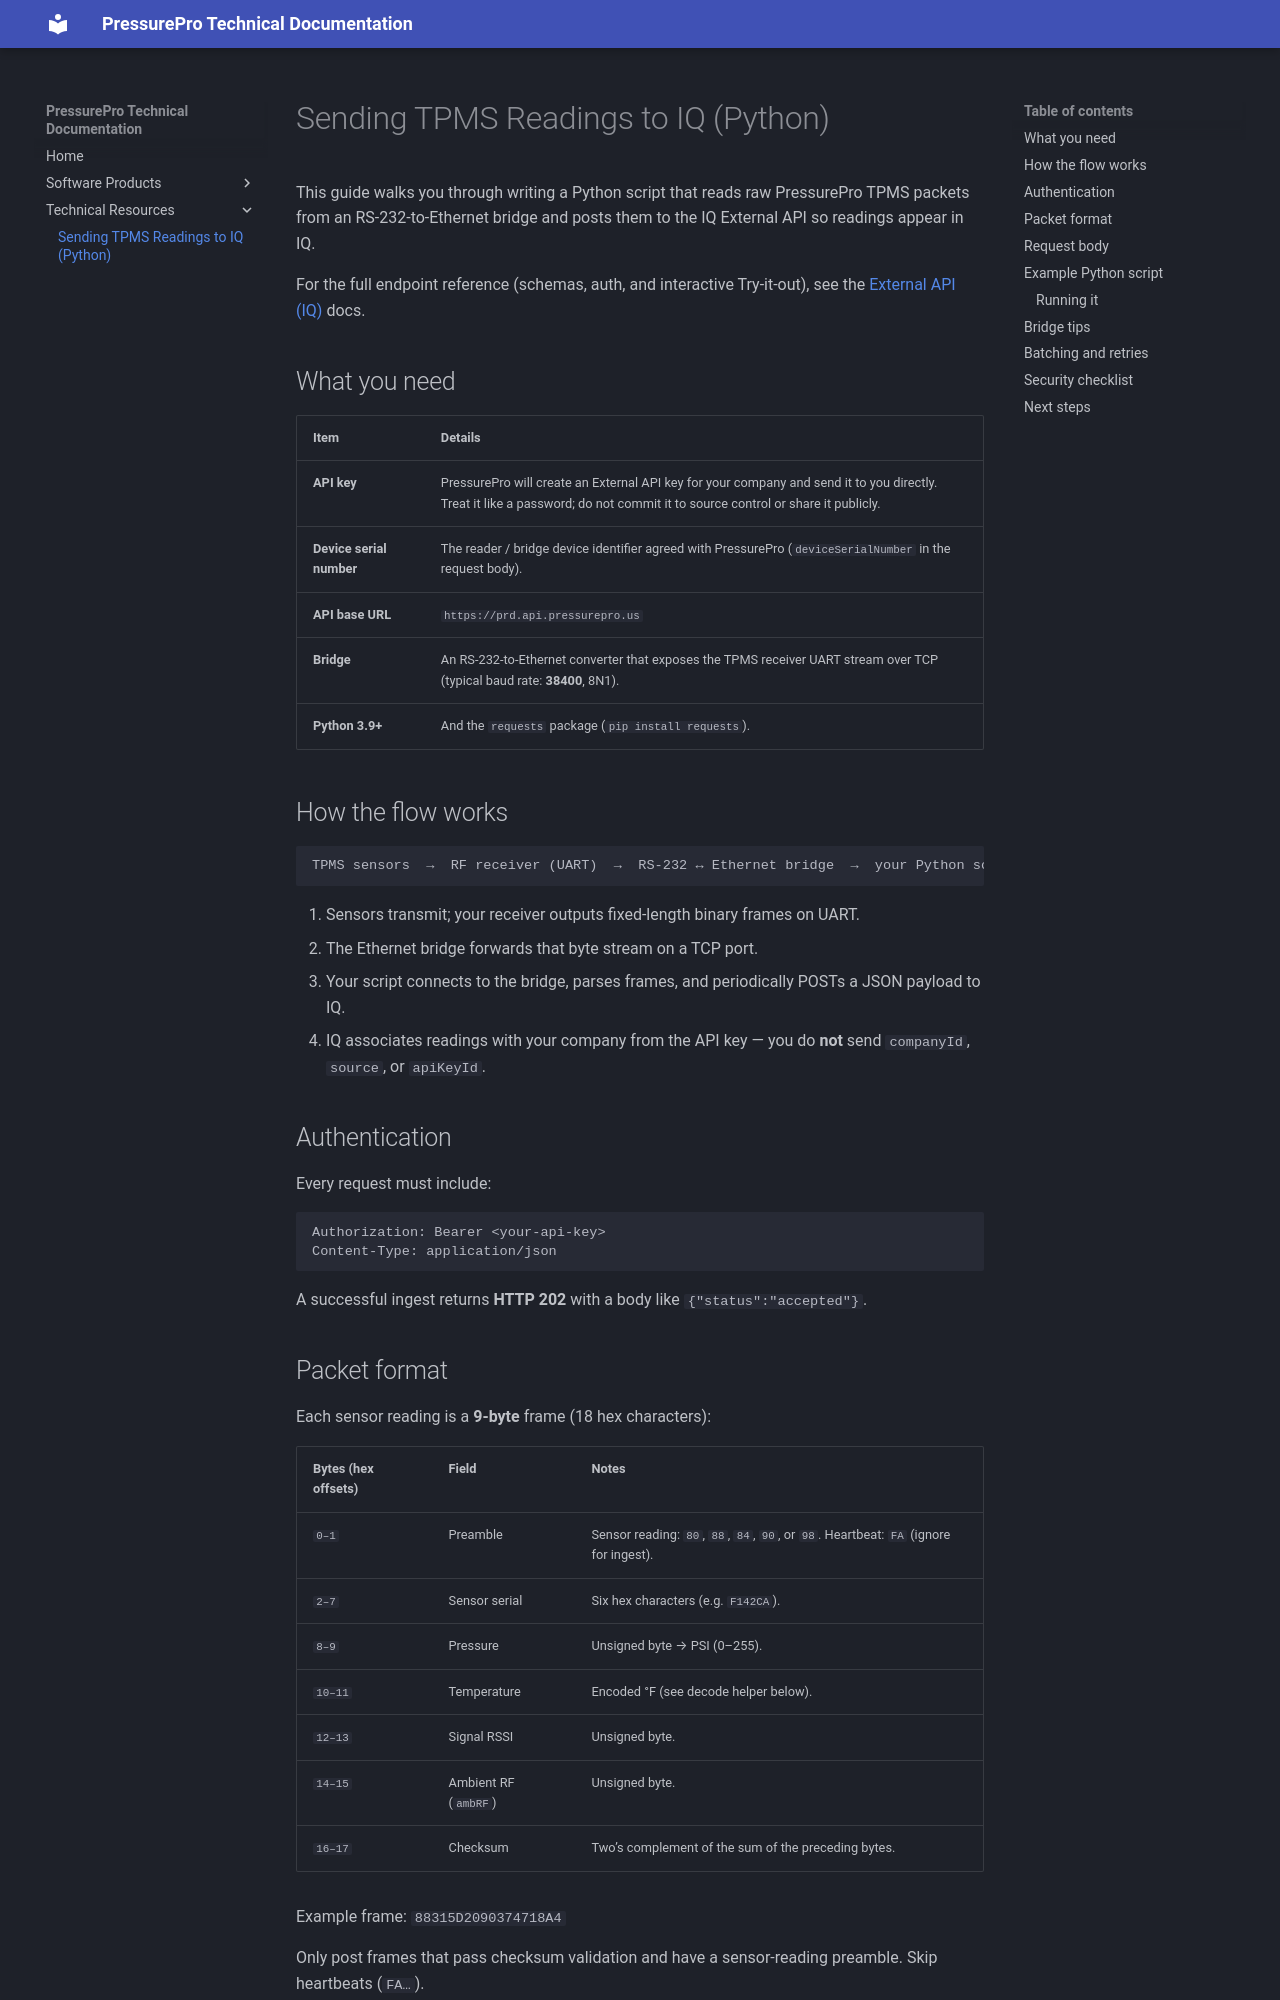

repository: PressurePro/company-wiki · page: technical-docs/ingest-sensor-readings-python/index.html · generator: mkdocs

# Sending TPMS Readings to IQ (Python)

This guide walks you through writing a Python script that reads raw PressurePro TPMS packets from an RS-232-to-Ethernet bridge and posts them to the IQ External API so readings appear in IQ.

For the full endpoint reference (schemas, auth, and interactive Try-it-out), see the [External API (IQ)](../software/external-api/index.md) docs.

## What you need

| Item | Details |
| --- | --- |
| **API key** | PressurePro will create an External API key for your company and send it to you directly. Treat it like a password; do not commit it to source control or share it publicly. |
| **Device serial number** | The reader / bridge device identifier agreed with PressurePro (`deviceSerialNumber` in the request body). |
| **API base URL** | `https://prd.api.pressurepro.us` |
| **Bridge** | An RS-232-to-Ethernet converter that exposes the TPMS receiver UART stream over TCP (typical baud rate: **38400**, 8N1). |
| **Python 3.9+** | And the `requests` package (`pip install requests`). |

## How the flow works

```text
TPMS sensors  →  RF receiver (UART)  →  RS-232 ↔ Ethernet bridge  →  your Python script  →  POST /external/sensorReadings  →  IQ
```

1. Sensors transmit; your receiver outputs fixed-length binary frames on UART.
2. The Ethernet bridge forwards that byte stream on a TCP port.
3. Your script connects to the bridge, parses frames, and periodically POSTs a JSON payload to IQ.
4. IQ associates readings with your company from the API key — you do **not** send `companyId`, `source`, or `apiKeyId`.

## Authentication

Every request must include:

```http
Authorization: Bearer <your-api-key>
Content-Type: application/json
```

A successful ingest returns **HTTP 202** with a body like `{"status":"accepted"}`.

## Packet format

Each sensor reading is a **9-byte** frame (18 hex characters):

| Bytes (hex offsets) | Field | Notes |
| --- | --- | --- |
| `0–1` | Preamble | Sensor reading: `80`, `88`, `84`, `90`, or `98`. Heartbeat: `FA` (ignore for ingest). |
| `2–7` | Sensor serial | Six hex characters (e.g. `F142CA`). |
| `8–9` | Pressure | Unsigned byte → PSI (0–255). |
| `10–11` | Temperature | Encoded °F (see decode helper below). |
| `12–13` | Signal RSSI | Unsigned byte. |
| `14–15` | Ambient RF (`ambRF`) | Unsigned byte. |
| `16–17` | Checksum | Two’s complement of the sum of the preceding bytes. |

Example frame: `88315D2090374718A4`

Only post frames that pass checksum validation and have a sensor-reading preamble. Skip heartbeats (`FA…`).
